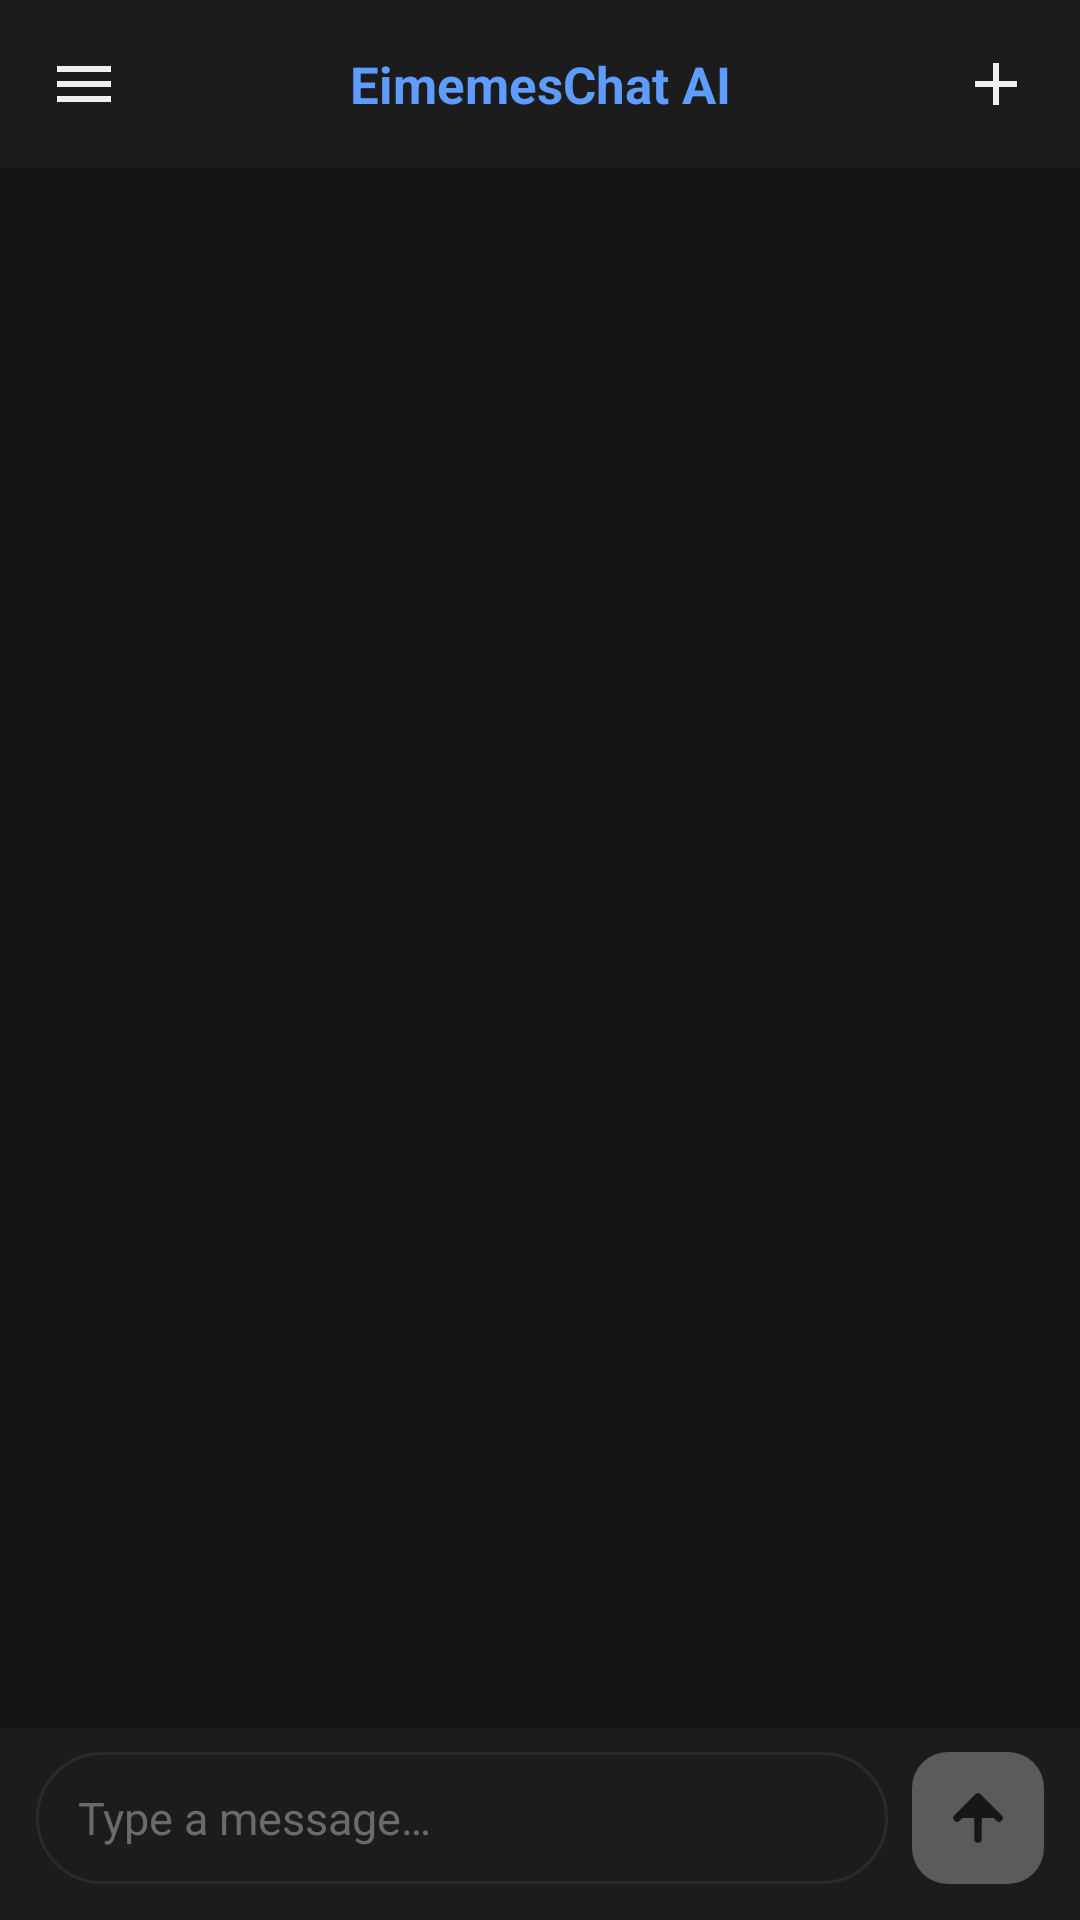

Reconstruct the res/layout file that produces this screen, plus the resources it refers to.
<!-- AndroidManifest.xml: application theme Theme.EimemesChat -->
<!-- res/layout/activity_main.xml -->
<?xml version="1.0" encoding="utf-8"?>
<androidx.drawerlayout.widget.DrawerLayout
    xmlns:android="http://schemas.android.com/apk/res/android"
    android:id="@+id/drawerLayout"
    android:layout_width="match_parent"
    android:layout_height="match_parent"
    android:background="@color/bg">

    
    <LinearLayout
        android:layout_width="match_parent"
        android:layout_height="match_parent"
        android:orientation="vertical"
        android:background="@color/bg">

        
        <LinearLayout
            android:layout_width="match_parent"
            android:layout_height="56dp"
            android:orientation="horizontal"
            android:gravity="center_vertical"
            android:paddingStart="8dp"
            android:paddingEnd="8dp"
            android:background="@color/bg_alt">

            <ImageButton
                android:id="@+id/btnMenu"
                android:layout_width="40dp"
                android:layout_height="40dp"
                android:src="@drawable/ic_menu"
                android:background="?attr/selectableItemBackgroundBorderless"
                android:tint="@color/text1"
                android:contentDescription="Menu"/>

            <TextView
                android:id="@+id/tvTopbarTitle"
                android:layout_width="0dp"
                android:layout_height="wrap_content"
                android:layout_weight="1"
                android:text="EimemesChat AI"
                android:textSize="17sp"
                android:textStyle="bold"
                android:textColor="@color/accent"
                android:gravity="center"
                android:paddingStart="8dp"
                android:paddingEnd="8dp"/>

            <ImageButton
                android:id="@+id/btnNewChat"
                android:layout_width="40dp"
                android:layout_height="40dp"
                android:src="@drawable/ic_add"
                android:background="?attr/selectableItemBackgroundBorderless"
                android:tint="@color/text1"
                android:contentDescription="New chat"/>

        </LinearLayout>

        
        <androidx.recyclerview.widget.RecyclerView
            android:id="@+id/rvChat"
            android:layout_width="match_parent"
            android:layout_height="0dp"
            android:layout_weight="1"
            android:paddingTop="8dp"
            android:paddingBottom="8dp"
            android:clipToPadding="false"/>

        
        <LinearLayout
            android:layout_width="match_parent"
            android:layout_height="wrap_content"
            android:orientation="horizontal"
            android:gravity="center_vertical"
            android:paddingStart="12dp"
            android:paddingEnd="12dp"
            android:paddingTop="8dp"
            android:paddingBottom="12dp"
            android:background="@color/bg_alt">

            <EditText
                android:id="@+id/etInput"
                android:layout_width="0dp"
                android:layout_height="wrap_content"
                android:layout_weight="1"
                android:hint="@string/hint_message"
                android:textColor="@color/text1"
                android:textColorHint="@color/text3"
                android:textSize="15sp"
                android:minHeight="44dp"
                android:maxLines="5"
                android:paddingStart="14dp"
                android:paddingEnd="14dp"
                android:paddingTop="10dp"
                android:paddingBottom="10dp"
                android:background="@drawable/input_bg"
                android:inputType="textMultiLine|textCapSentences"
                android:layout_marginEnd="8dp"/>

            
            <ImageButton
                android:id="@+id/btnSend"
                android:layout_width="44dp"
                android:layout_height="44dp"
                android:src="@drawable/ic_send"
                android:background="@drawable/btn_send"
                android:tint="@color/send_fg"
                android:enabled="false"
                android:alpha="0.3"
                android:contentDescription="Send"/>

            
            <ImageButton
                android:id="@+id/btnStop"
                android:layout_width="44dp"
                android:layout_height="44dp"
                android:src="@drawable/ic_stop"
                android:background="@drawable/btn_stop"
                android:visibility="gone"
                android:contentDescription="Stop"/>

        </LinearLayout>

    </LinearLayout>

    
    <LinearLayout
        android:layout_width="280dp"
        android:layout_height="match_parent"
        android:layout_gravity="start"
        android:orientation="vertical"
        android:background="@color/sidebar_bg">

        
        <LinearLayout
            android:layout_width="match_parent"
            android:layout_height="wrap_content"
            android:orientation="vertical"
            android:padding="20dp"
            android:paddingTop="48dp">

            <TextView
                android:layout_width="wrap_content"
                android:layout_height="wrap_content"
                android:text="EimemesChat AI"
                android:textSize="18sp"
                android:textStyle="bold"
                android:textColor="@color/accent"
                android:layout_marginBottom="4dp"/>

            <TextView
                android:id="@+id/tvUserEmail"
                android:layout_width="wrap_content"
                android:layout_height="wrap_content"
                android:textSize="12sp"
                android:textColor="@color/text3"/>

        </LinearLayout>

        
        <TextView
            android:layout_width="match_parent"
            android:layout_height="wrap_content"
            android:text="RECENTS"
            android:textSize="10sp"
            android:textStyle="bold"
            android:textColor="@color/text3"
            android:letterSpacing="0.1"
            android:paddingStart="20dp"
            android:paddingEnd="20dp"
            android:paddingBottom="8dp"/>

        <androidx.recyclerview.widget.RecyclerView
            android:id="@+id/rvConversations"
            android:layout_width="match_parent"
            android:layout_height="0dp"
            android:layout_weight="1"/>

        
        <LinearLayout
            android:layout_width="match_parent"
            android:layout_height="wrap_content"
            android:orientation="vertical"
            android:padding="16dp">

            <Button
                android:id="@+id/btnSignOut"
                android:layout_width="match_parent"
                android:layout_height="44dp"
                android:text="Sign out"
                android:textSize="14sp"
                android:textColor="@color/error"
                android:background="@drawable/btn_outline"
                android:layout_marginTop="4dp"/>

        </LinearLayout>

    </LinearLayout>

</androidx.drawerlayout.widget.DrawerLayout>
<!-- resources referenced by this layout -->
<resources>
  <color name="accent">#5e9cff</color>
  <color name="bg">#141414</color>
  <color name="bg_alt">#1C1C1C</color>
  <color name="error">#ff5050</color>
  <color name="send_fg">#0D0D0D</color>
  <color name="sidebar_bg">#1A1A1A</color>
  <color name="text1">#EFEFEE</color>
  <color name="text3">#6B6B68</color>
  <!-- drawable btn_outline (drawable) -->
  <?xml version="1.0" encoding="utf-8"?>
  <shape xmlns:android="http://schemas.android.com/apk/res/android" android:shape="rectangle">
      <solid android:color="#00000000"/>
      <corners android:radius="22dp"/>
      <stroke android:width="1dp" android:color="#2A2A2A"/>
  </shape>
  <!-- drawable btn_send (drawable) -->
  <?xml version="1.0" encoding="utf-8"?>
  <shape xmlns:android="http://schemas.android.com/apk/res/android" android:shape="rectangle">
      <solid android:color="#EFEFEE"/>
      <corners android:radius="12dp"/>
  </shape>
  <!-- drawable btn_stop (drawable) -->
  <?xml version="1.0" encoding="utf-8"?>
  <shape xmlns:android="http://schemas.android.com/apk/res/android" android:shape="rectangle">
      <solid android:color="#ff5050"/>
      <corners android:radius="12dp"/>
  </shape>
  <!-- drawable ic_add (drawable) -->
  <?xml version="1.0" encoding="utf-8"?>
  <vector xmlns:android="http://schemas.android.com/apk/res/android"
      android:width="24dp" android:height="24dp" android:viewportWidth="24" android:viewportHeight="24">
      <path android:fillColor="#EFEFEE" android:pathData="M11,11V5h2v6h6v2h-6v6h-2v-6H5v-2z"/>
  </vector>
  <!-- drawable ic_menu (drawable) -->
  <?xml version="1.0" encoding="utf-8"?>
  <vector xmlns:android="http://schemas.android.com/apk/res/android"
      android:width="24dp" android:height="24dp" android:viewportWidth="24" android:viewportHeight="24">
      <path android:fillColor="#EFEFEE" android:pathData="M3,6h18v2H3zM3,11h18v2H3zM3,16h18v2H3z"/>
  </vector>
  <!-- drawable ic_send (drawable) -->
  <?xml version="1.0" encoding="utf-8"?>
  <vector xmlns:android="http://schemas.android.com/apk/res/android"
      android:width="24dp" android:height="24dp" android:viewportWidth="24" android:viewportHeight="24">
      <path android:fillColor="#0D0D0D" android:pathData="M12,19V5M5,12l7-7 7,7"
          android:strokeColor="#0D0D0D" android:strokeWidth="2.5"
          android:strokeLineCap="round" android:strokeLineJoin="round"/>
  </vector>
  <!-- drawable input_bg (drawable) -->
  <?xml version="1.0" encoding="utf-8"?>
  <shape xmlns:android="http://schemas.android.com/apk/res/android" android:shape="rectangle">
      <solid android:color="#1C1C1C"/>
      <corners android:radius="24dp"/>
      <stroke android:width="1dp" android:color="#2A2A2A"/>
  </shape>
  <string name="hint_message">Type a message…</string>
  <style name="Theme.EimemesChat" parent="Theme.AppCompat.NoActionBar">
          <item name="android:windowBackground">@color/bg</item>
          <item name="android:statusBarColor">@color/bg</item>
          <item name="android:navigationBarColor">@color/bg</item>
          <item name="android:textColor">@color/text1</item>
          <item name="colorPrimary">@color/accent</item>
          <item name="colorAccent">@color/accent</item>
      </style>
</resources>
